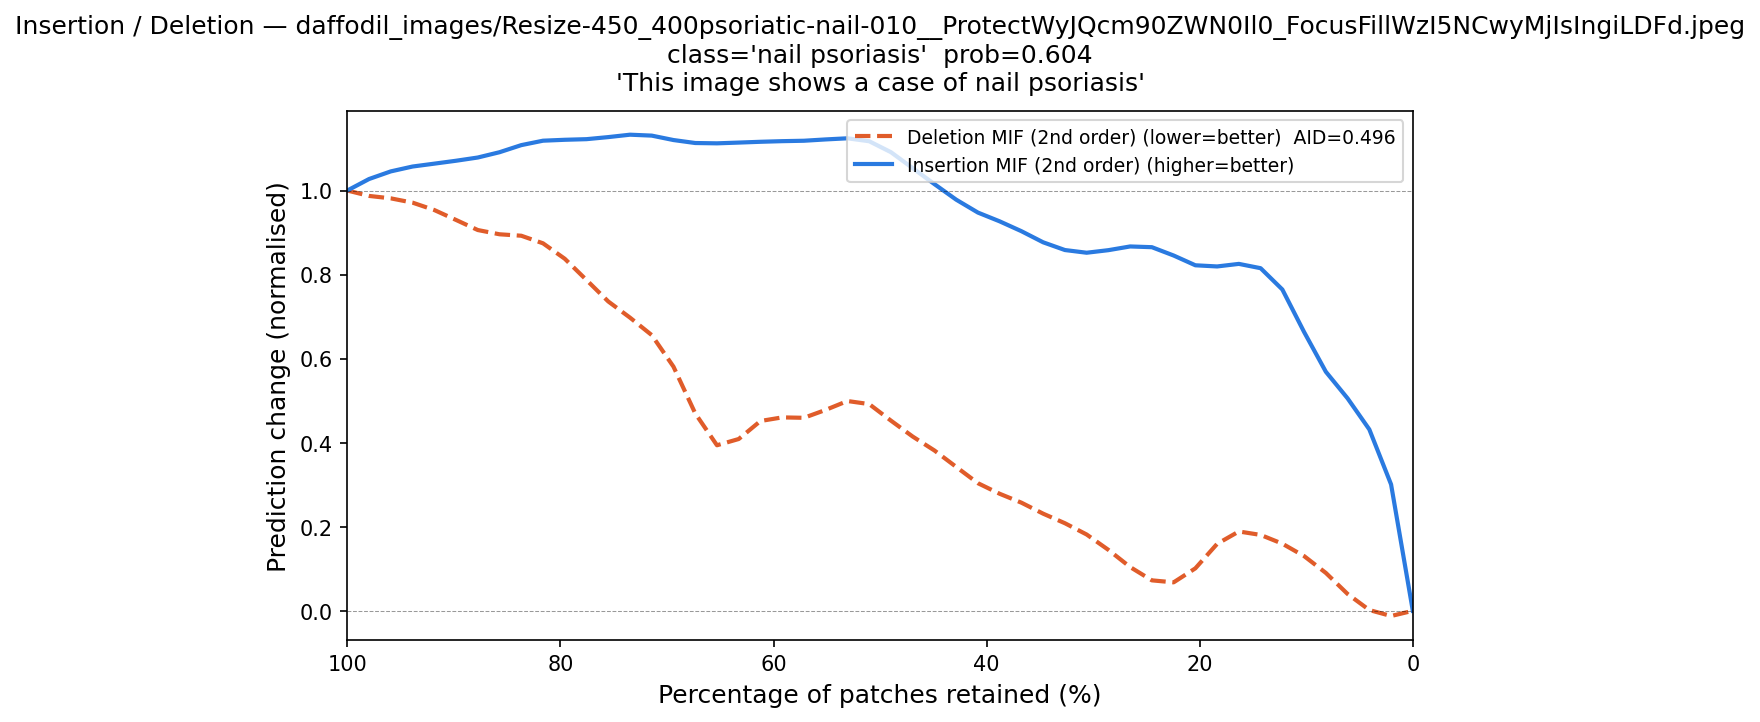

Source data for this figure (header and first rows):
fraction_del_mif, deletion_mif, fraction_ins_mif, insertion_mif
1.0, 1.0, 0.0, 0.0
0.9796, 0.9797, 0.02041, 0.4095
0.9592, 0.9869, 0.04082, 0.4312
0.9388, 0.9766, 0.06122, 0.5323
0.9184, 0.9526, 0.08163, 0.5307
0.898, 0.9401, 0.102, 0.6381
0.8776, 0.8893, 0.1224, 0.8344
0.8571, 0.8874, 0.1429, 0.8133
0.8367, 0.9098, 0.1633, 0.8446
0.8163, 0.8809, 0.1837, 0.8138
0.7959, 0.8462, 0.2041, 0.795
0.7755, 0.7931, 0.2245, 0.857
0.7551, 0.716, 0.2449, 0.8778
0.7347, 0.7019, 0.2653, 0.8709
0.7143, 0.6692, 0.2857, 0.8597
0.6939, 0.6228, 0.3061, 0.8381
0.6735, 0.4604, 0.3265, 0.8584
0.6531, 0.2969, 0.3469, 0.8657
0.6327, 0.4068, 0.3673, 0.9082
0.6122, 0.4961, 0.3878, 0.9362
0.5918, 0.4615, 0.4082, 0.9309
0.5714, 0.4306, 0.4286, 0.9791
0.551, 0.4855, 0.449, 1.017
0.5306, 0.5042, 0.4694, 1.048
0.5102, 0.5394, 0.4898, 1.098
0.4898, 0.4213, 0.5102, 1.134
0.4694, 0.4228, 0.5306, 1.124
0.449, 0.3813, 0.551, 1.124
0.4286, 0.3524, 0.5714, 1.112
0.4082, 0.284, 0.5918, 1.123
0.3878, 0.276, 0.6122, 1.113
0.3673, 0.2745, 0.6327, 1.117
0.3469, 0.2124, 0.6531, 1.109
0.3265, 0.2192, 0.6735, 1.112
0.3061, 0.1864, 0.6939, 1.11
0.2857, 0.1468, 0.7143, 1.143
0.2653, 0.106, 0.7347, 1.137
0.2449, 0.04863, 0.7551, 1.124
0.2245, 0.06101, 0.7755, 1.121
0.2041, 0.05514, 0.7959, 1.118
0.1837, 0.202, 0.8163, 1.125
0.1633, 0.2143, 0.8367, 1.116
0.1429, 0.1695, 0.8571, 1.084
0.1224, 0.1775, 0.8776, 1.075
0.102, 0.1197, 0.898, 1.074
0.08163, 0.1177, 0.9184, 1.059
0.06122, 0.01762, 0.9388, 1.062
0.04082, -0.003839, 0.9592, 1.05
0.02041, -0.03206, 0.9796, 1.029
0.0, 0.0, 1.0, 1.0
